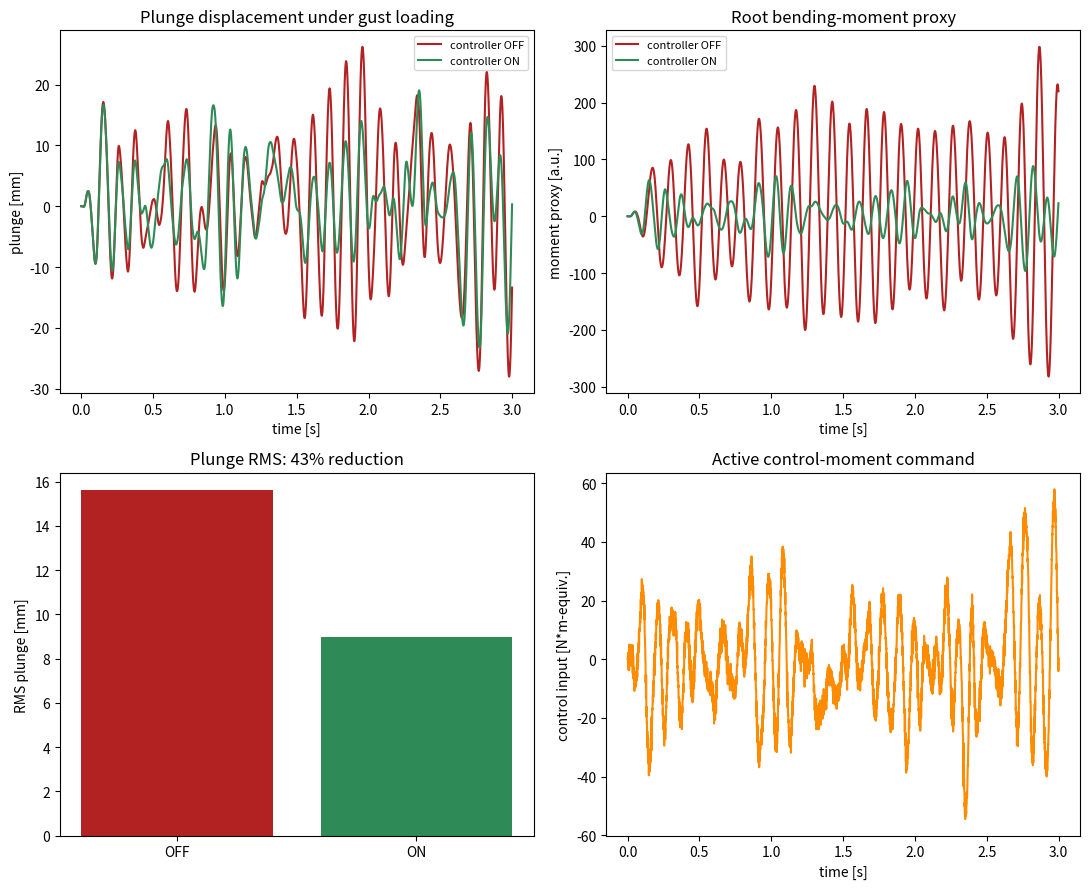

This figure's Python source: (Note: this script raises an exception after producing the figure.)
"""
Capstone 13 -- Hardware-in-the-Loop Wind-Load Alleviation (Capstone of
Track A)

Goal
----
Bring together Modules A2 (aeroelastic model), A7 (state observer), and
A8 (real-time ROM) into a single closed-loop demonstration: a feedback
pitch controller that uses the ROM + Kalman-filtered state estimate to
actively damp gust-induced loads on the pitch-plunge section in
real time -- a simulated hardware-in-the-loop (HIL) load-alleviation
system, the natural capstone task after building the aeroelastic model,
the observer, and the real-time solver separately.

Method
------
1. 2-DOF pitch-plunge ROM (from Module A8) at a sub-flutter airspeed,
   driven by a simulated turbulent gust disturbance acting on the plunge
   DOF.
2. Only plunge displacement is "measured" (noisy sensor); a Kalman
   filter (Module A7 pattern, extended to 4 states) estimates the full
   state in real time.
3. A state-feedback controller (LQR gain, computed offline once) commands
   a control-surface pitch-moment input using the filtered state
   estimate, run inside the same 1 ms real-time loop as Module A8.
4. Compare peak/RMS plunge displacement and root bending-moment proxy
   with the controller ON vs. OFF -- the load-alleviation performance
   metric an HIL test campaign would report.
"""
import numpy as np
import matplotlib
matplotlib.use("Agg")
import matplotlib.pyplot as plt
from scipy.linalg import solve_continuous_are

rng = np.random.default_rng(9)

# ---------------------------------------------------------------
# 1. Pitch-plunge model (same as Modules A2/A8), sub-flutter airspeed
# ---------------------------------------------------------------
b = 0.5; a_h = -0.4; rho = 1.225
m = 25.0; I_alpha = 5.0; S_alpha = 0.6
Kh = 8.0e4; Ka = 1.2e4; Ch = 15.0; Ca = 3.0
U = 45.0  # m/s, sub-flutter but with reduced margin (motivates active control)

Ms = np.array([[m, S_alpha], [S_alpha, I_alpha]])
Cs = np.array([[Ch, 0], [0, Ca]])
Ks = np.array([[Kh, 0], [0, Ka]])

Ka_aero = np.array([[0, 2 * np.pi * rho * U ** 2 * b],
                     [0, 2 * np.pi * rho * U ** 2 * b ** 2 * (0.5 + a_h)]])
Ca_aero = np.array([[2 * np.pi * rho * U * b, 2 * np.pi * rho * U * b ** 2 * (0.5 - a_h)],
                     [-2 * np.pi * rho * U * b ** 2 * (0.5 + a_h),
                      2 * np.pi * rho * U * b ** 3 * (0.5 + a_h) * (0.5 - a_h)]])
C_tot = Cs + Ca_aero
K_tot = Ks + Ka_aero
Minv = np.linalg.inv(Ms)
Z = np.zeros((2, 2)); I2 = np.eye(2)
A = np.block([[Z, I2], [-Minv @ K_tot, -Minv @ C_tot]])
B = np.block([[np.zeros((2, 1))], [Minv @ np.array([[0.0], [1.0]])]])  # control pitch-moment actuator
Bw = np.block([[np.zeros((2, 1))], [Minv @ np.array([[1.0], [0.0]])]])  # gust force enters via plunge

# ---------------------------------------------------------------
# 2. LQR controller design (offline, once)
# ---------------------------------------------------------------
Q = np.diag([5e4, 1e5, 10.0, 10.0])   # penalize plunge/pitch displacement most
R = np.array([[1e-3]])
P_are = solve_continuous_are(A, B, Q, R)
K_lqr = np.linalg.inv(R) @ B.T @ P_are

# ---------------------------------------------------------------
# 3. Simulate closed-loop (controller ON) vs. open-loop (OFF), both with
#    the same Kalman-filtered state estimate feeding the controller
# ---------------------------------------------------------------
dt = 1e-3
T_sim = 6.0
n = int(T_sim / dt)
t = np.arange(n) * dt

# turbulent gust force disturbance (AR(1)-filtered white noise)
gust = np.zeros(n)
alpha_ar = 0.98
white = rng.normal(0, 1.0, n)
for i in range(1, n):
    gust[i] = alpha_ar * gust[i - 1] + np.sqrt(1 - alpha_ar ** 2) * white[i]
gust *= 400.0  # N, gust force magnitude

meas_noise_std = 5e-5  # m, plunge sensor noise
H_meas = np.array([[1.0, 0, 0, 0]])
Qkf = Bw @ Bw.T * (50.0 ** 2)  # process noise mapped through gust channel (approx.)
Rkf = np.array([[meas_noise_std ** 2]])


def simulate(control_on):
    x = np.zeros((4, n))
    x_hat = np.zeros((4, n))
    P = np.eye(4) * 1e-4
    u_hist = np.zeros(n)
    for i in range(1, n):
        u = -(K_lqr @ x_hat[:, i - 1])[0] if control_on else 0.0
        u_hist[i] = u
        xdot = A @ x[:, i - 1] + B.flatten() * u + Bw.flatten() * gust[i - 1]
        x[:, i] = x[:, i - 1] + dt * xdot  # simple forward-Euler, small dt is adequate here
        y = x[0, i] + rng.normal(0, meas_noise_std)

        # Kalman filter predict/update using the same control input applied
        x_pred = x_hat[:, i - 1] + dt * (A @ x_hat[:, i - 1] + B.flatten() * u)
        F_d = np.eye(4) + A * dt
        P_pred = F_d @ P @ F_d.T + Qkf
        innov = y - H_meas @ x_pred
        S = H_meas @ P_pred @ H_meas.T + Rkf
        Kg = P_pred @ H_meas.T @ np.linalg.inv(S)
        x_hat[:, i] = x_pred + (Kg.flatten() * innov)
        P = (np.eye(4) - Kg @ H_meas) @ P_pred
    return x, u_hist


x_off, _ = simulate(control_on=False)
x_on, u_on = simulate(control_on=True)

# root bending-moment proxy ~ proportional to pitch stiffness moment + plunge coupling
M_root_off = Ka * x_off[1] + Kh * 0.05 * x_off[0]
M_root_on = Ka * x_on[1] + Kh * 0.05 * x_on[0]

print("=== Module A9: HIL Wind-Load Alleviation Capstone ===")
print(f"Controller OFF: plunge RMS = {np.sqrt(np.mean(x_off[0]**2))*1000:.3f} mm, "
      f"peak = {np.max(np.abs(x_off[0]))*1000:.3f} mm, "
      f"root-moment-proxy RMS = {np.sqrt(np.mean(M_root_off**2)):.1f}")
print(f"Controller ON : plunge RMS = {np.sqrt(np.mean(x_on[0]**2))*1000:.3f} mm, "
      f"peak = {np.max(np.abs(x_on[0]))*1000:.3f} mm, "
      f"root-moment-proxy RMS = {np.sqrt(np.mean(M_root_on**2)):.1f}")
rms_reduction = 100 * (1 - np.sqrt(np.mean(x_on[0]**2)) / np.sqrt(np.mean(x_off[0]**2)))
moment_reduction = 100 * (1 - np.sqrt(np.mean(M_root_on**2)) / np.sqrt(np.mean(M_root_off**2)))
print(f"Plunge RMS reduction from active control: {rms_reduction:.1f}%")
print(f"Root-moment-proxy RMS reduction         : {moment_reduction:.1f}%")
print(f"Peak control input used: {np.max(np.abs(u_on)):.2f} N*m-equivalent")

# ---------------------------------------------------------------
# Plots
# ---------------------------------------------------------------
fig, axes = plt.subplots(2, 2, figsize=(11, 9))
window = slice(0, 3000)

axes[0, 0].plot(t[window], x_off[0, window] * 1000, color="firebrick", label="controller OFF")
axes[0, 0].plot(t[window], x_on[0, window] * 1000, color="seagreen", label="controller ON")
axes[0, 0].set_title("Plunge displacement under gust loading")
axes[0, 0].set_xlabel("time [s]"); axes[0, 0].set_ylabel("plunge [mm]")
axes[0, 0].legend(fontsize=8)

axes[0, 1].plot(t[window], M_root_off[window], color="firebrick", label="controller OFF")
axes[0, 1].plot(t[window], M_root_on[window], color="seagreen", label="controller ON")
axes[0, 1].set_title("Root bending-moment proxy")
axes[0, 1].set_xlabel("time [s]"); axes[0, 1].set_ylabel("moment proxy [a.u.]")
axes[0, 1].legend(fontsize=8)

axes[1, 0].bar(["OFF", "ON"],
               [np.sqrt(np.mean(x_off[0]**2))*1000, np.sqrt(np.mean(x_on[0]**2))*1000],
               color=["firebrick", "seagreen"])
axes[1, 0].set_title(f"Plunge RMS: {rms_reduction:.0f}% reduction")
axes[1, 0].set_ylabel("RMS plunge [mm]")

axes[1, 1].plot(t[window], u_on[window], color="darkorange")
axes[1, 1].set_title("Active control-moment command")
axes[1, 1].set_xlabel("time [s]"); axes[1, 1].set_ylabel("control input [N*m-equiv.]")

plt.tight_layout()
plt.savefig("outputs/moduleA9_hil_capstone.png", dpi=150)
print("Saved outputs/moduleA9_hil_capstone.png")
